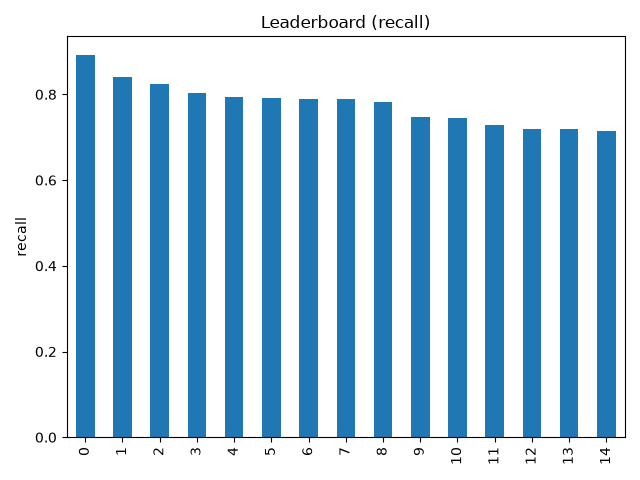

Source data for this figure (header and first rows):
model_name, recall, baseline_recall, lift_recall, run_id
vit_pretrained, 0.8909, 0.0, 0.8909, 20260728_153612
svm, 0.8395, 0.0, 0.8395, 20260728_122943
mlp, 0.8241, 0.0, 0.8241, 20260728_130830
hgb, 0.803, 0.0, 0.803, 20260728_130753
hard_svm, 0.7951, 0.0, 0.7951, 20260728_131015
logreg, 0.7916, 0.0, 0.7916, 20260728_130732
linreg, 0.7902, 0.0, 0.7902, 20260728_130949
ridge, 0.7902, 0.0, 0.7902, 20260728_130929
vit, 0.7819, 0.0, 0.7819, 20260728_132755
hard_svm_kernel, 0.748, 0.0, 0.748, 20260722_131023
cnn_deep, 0.7454, 0.0, 0.7454, 20260728_132844
vit_deep, 0.7278, 0.0, 0.7278, 20260728_133446
cnn_pretrained, 0.7203, 0.0, 0.7203, 20260728_133910
rf, 0.719, 0.0, 0.719, 20260728_130859
cnn, 0.7146, 0.0, 0.7146, 20260728_132718
